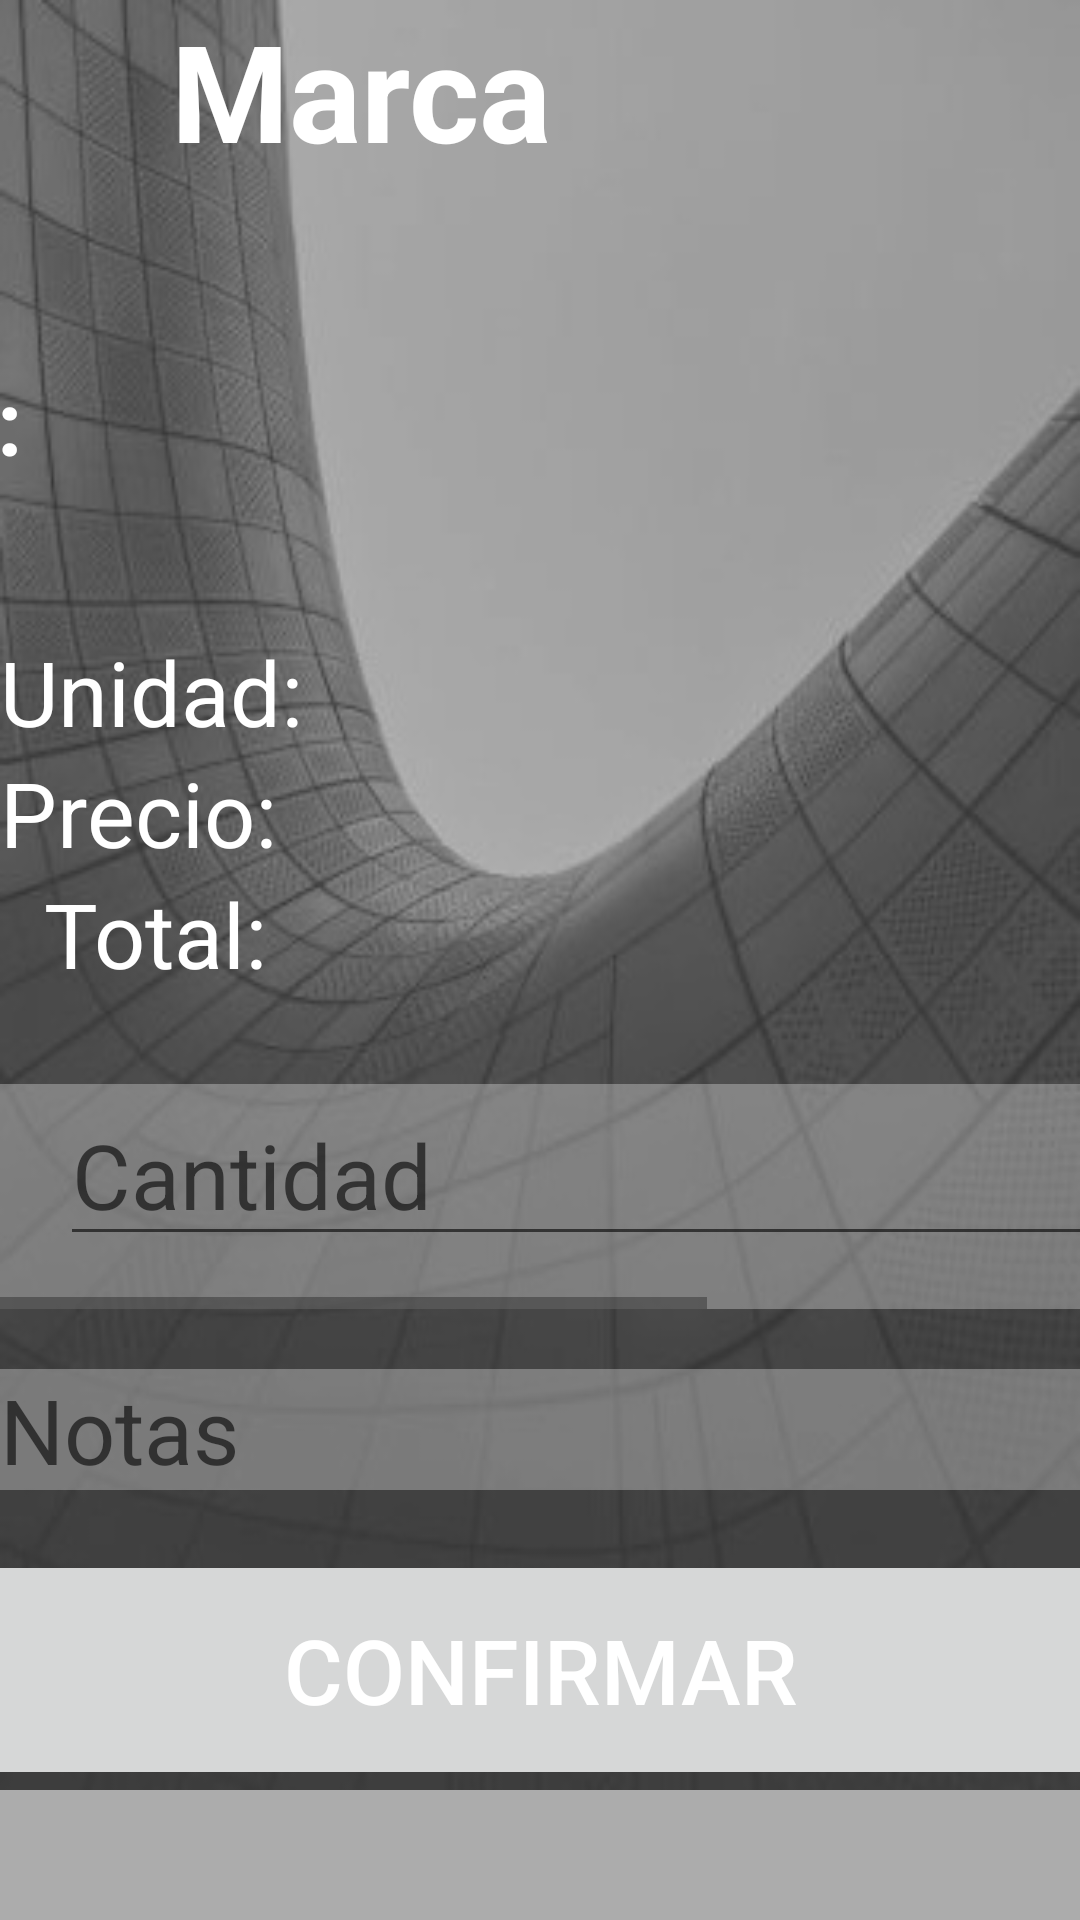

This screen was rendered from an Android layout file. Write that file and the resources it references.
<!-- AndroidManifest.xml: application theme Theme.AppJyF -->
<!-- res/layout/fragment_details_prod.xml -->
<?xml version="1.0" encoding="utf-8"?>
<androidx.constraintlayout.widget.ConstraintLayout xmlns:android="http://schemas.android.com/apk/res/android"
    xmlns:app="http://schemas.android.com/apk/res-auto"
    xmlns:tools="http://schemas.android.com/tools"
    android:layout_width="wrap_content"
    android:layout_height="wrap_content"
    android:background="@color/gris"
    tools:context=".DetailsProdFragment">

    

    <ScrollView
        android:layout_width="match_parent"
        android:layout_height="match_parent">

        <LinearLayout
            android:layout_width="match_parent"
            android:layout_height="wrap_content"
            android:layout_alignParentStart="false"
            android:layout_alignParentTop="false"
            android:layout_alignParentEnd="false"
            android:layout_alignParentBottom="false"
            android:background="@drawable/fondojyf2"
            android:orientation="vertical">

            <LinearLayout
                android:layout_width="match_parent"
                android:layout_height="match_parent"
                android:orientation="horizontal">

                <TextView
                    android:id="@+id/txtEjemplo"
                    android:layout_width="wrap_content"
                    android:layout_height="wrap_content"
                    android:layout_weight="1"
                    android:text="Marca"
                    android:textAlignment="center"
                    android:textColor="@color/white"
                    android:textSize="45dp"
                    android:textStyle="bold" />

                <ImageView
                    android:id="@+id/imageView"
                    android:layout_width="120dp"
                    android:layout_height="120dp"
                    android:src="@drawable/logo" />

            </LinearLayout>

            <TextView
                android:id="@+id/txtdet"
                android:layout_width="550dp"
                android:layout_height="wrap_content"
                android:layout_gravity="center"
                android:text="Detalle:"
                android:textColor="@color/white"
                android:textSize="30sp"
                android:textStyle="bold" />

            <Space
                android:layout_width="match_parent"
                android:layout_height="50dp" />

            <TextView
                android:id="@+id/tv_unit"
                android:layout_width="match_parent"
                android:layout_height="wrap_content"
                android:text="Unidad: "
                android:textColor="@color/white"
                android:textSize="30sp" />

            <TextView
                android:id="@+id/txtPrecioDetalle"
                android:layout_width="match_parent"
                android:layout_height="wrap_content"
                android:text="Precio:"
                android:textColor="@color/white"
                android:textSize="30sp" />

            <TextView
                android:id="@+id/txtTotal"
                android:layout_width="match_parent"
                android:layout_height="wrap_content"
                android:text="  Total:"
                android:textColor="@color/white"
                android:textSize="30sp" />

            <Space
                android:layout_width="match_parent"
                android:layout_height="30dp" />

            <HorizontalScrollView
                android:layout_width="match_parent"
                android:layout_height="match_parent">

                <LinearLayout
                    android:layout_width="wrap_content"
                    android:layout_height="match_parent"
                    android:background="@color/white_transparente">

                    <Space
                        android:layout_width="20dp"
                        android:layout_height="wrap_content" />

                    <EditText
                        android:id="@+id/EdtCantidad"
                        android:layout_width="450dp"
                        android:layout_height="wrap_content"
                        android:ems="10"
                        android:hint="Cantidad"
                        android:inputType="number"
                        android:textColor="@color/white"
                        android:textSize="30sp" />

                    <ImageButton
                        android:id="@+id/btnChek"
                        android:layout_width="80dp"
                        android:layout_height="75dp"
                        android:background="@drawable/check2" />
                </LinearLayout>
            </HorizontalScrollView>

            <Space
                android:layout_width="match_parent"
                android:layout_height="20dp" />

            <EditText
                android:id="@+id/edtNotasProd"
                android:layout_width="match_parent"
                android:layout_height="wrap_content"
                android:background="@color/white_transparente"
                android:ems="10"
                android:gravity="start|top"
                android:hint="Notas"
                android:inputType="textMultiLine"
                android:textSize="30sp" />

            <Space
                android:layout_width="match_parent"
                android:layout_height="20dp" />

            <Button
                android:id="@+id/btnNO"
                android:layout_width="400dp"
                android:layout_height="80dp"
                android:layout_gravity="center"
                android:enabled="false"
                android:text="Confirmar"
                android:textColor="@color/white"
                android:textSize="30sp" />

        </LinearLayout>
    </ScrollView>


</androidx.constraintlayout.widget.ConstraintLayout>
<!-- resources referenced by this layout -->
<resources>
  <color name="gris">#ACACAC</color>
  <color name="white">#FFFFFF</color>
  <color name="white_transparente">#4DFFFFFF</color>
  <!-- drawable check2: png bitmap (drawable-v24, 41180 bytes) -->
  <!-- drawable fondojyf2: jpg bitmap (drawable-v24, 30022 bytes) -->
  <style name="Theme.AppJyF" parent="Theme.MaterialComponents.DayNight.DarkActionBar">
          
          <item name="colorPrimary">@color/purple_500</item>
          <item name="colorPrimaryVariant">@color/purple_700</item>
          <item name="colorOnPrimary">@color/white</item>
          
          <item name="colorSecondary">@color/teal_200</item>
          <item name="colorSecondaryVariant">@color/teal_700</item>
          <item name="colorOnSecondary">@color/black</item>
          
          <item name="android:statusBarColor" tools:targetApi="l">?attr/colorPrimaryVariant</item>
          
      </style>
  <color name="purple_500">#FF9800</color>
  <color name="purple_700">#373737</color>
  <color name="teal_200">#FF03DAC5</color>
  <color name="teal_700">#FF018786</color>
  <color name="black">#FF000000</color>
</resources>
